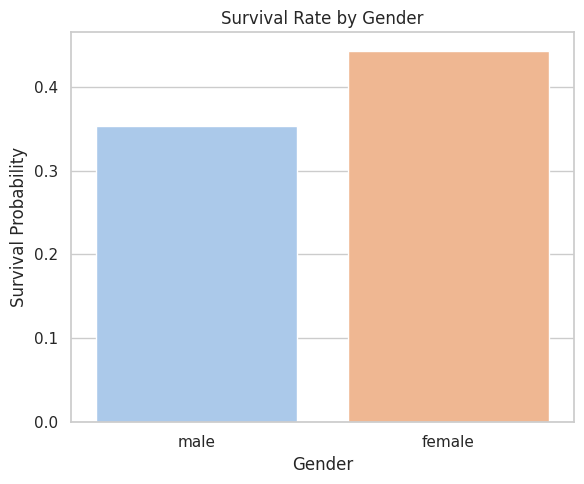
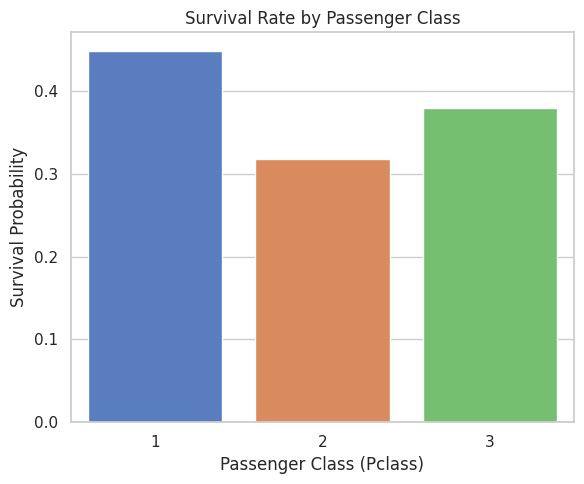
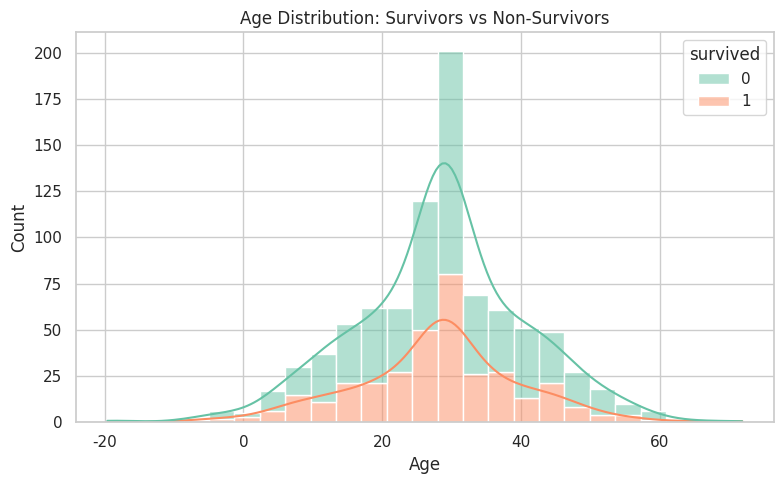
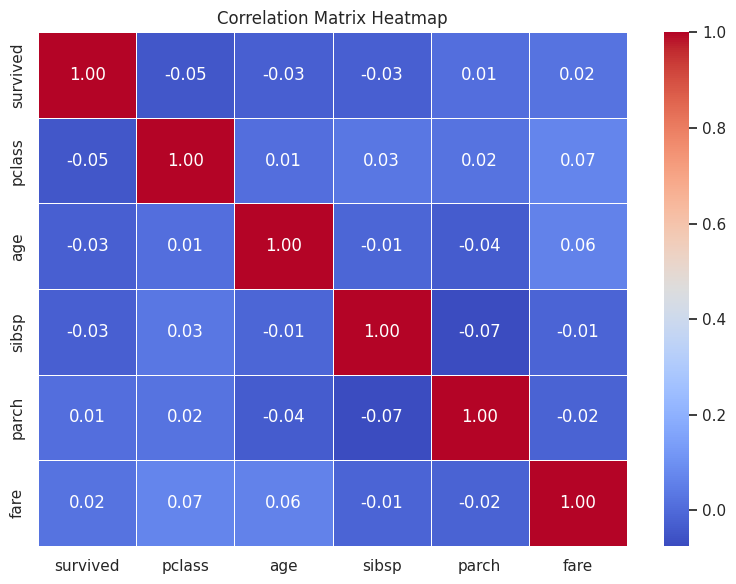

Write the Python code that produced these figures, in order.
import os
import pandas as pd
import numpy as np
import matplotlib.pyplot as plt
import seaborn as sns

# Set random seed for reproducibility
np.random.seed(42)

def generate_raw_data(n=891):
    """Generates a synthetic dataset structured exactly like the Kaggle Titanic data."""
    df = pd.DataFrame({
        'survived': np.random.choice([0, 1], size=n, p=[0.61, 0.39]),
        'pclass': np.random.choice([1, 2, 3], size=n, p=[0.24, 0.21, 0.55]),
        'sex': np.random.choice(['male', 'female'], size=n, p=[0.65, 0.35]),
        'age': np.random.normal(loc=29, scale=14, size=n),
        'sibsp': np.random.choice([0, 1, 2, 3, 4, 5], size=n, p=[0.68, 0.23, 0.04, 0.02, 0.02, 0.01]),
        'parch': np.random.choice([0, 1, 2, 3, 4, 5, 6], size=n, p=[0.76, 0.13, 0.09, 0.01, 0.005, 0.002, 0.003]),
        'fare': np.random.exponential(scale=32, size=n),
        'embarked': np.random.choice(['S', 'C', 'Q'], size=n, p=[0.72, 0.20, 0.08]),
        'class': np.random.choice(['First', 'Second', 'Third'], size=n, p=[0.24, 0.21, 0.55]),
        'who': np.random.choice(['man', 'woman', 'child'], size=n, p=[0.60, 0.32, 0.08]),
        'adult_male': np.random.choice([True, False], size=n, p=[0.60, 0.40]),
        'deck': np.random.choice([np.nan, 'C', 'B', 'D', 'E', 'A', 'F', 'G'], size=n, p=[0.77, 0.05, 0.05, 0.04, 0.04, 0.02, 0.02, 0.01]),
        'embark_town': np.random.choice(['Southampton', 'Cherbourg', 'Queenstown'], size=n, p=[0.72, 0.20, 0.08]),
        'alive': np.random.choice(['no', 'yes'], size=n, p=[0.61, 0.39]),
        'alone': np.random.choice([True, False], size=n, p=[0.60, 0.40])
    })
    
    # Introduce random missing values into specific columns
    df.loc[df.sample(frac=0.20).index, 'age'] = np.nan
    df.loc[df.sample(frac=0.005).index, 'embarked'] = np.nan
    df.loc[df.sample(frac=0.005).index, 'embark_town'] = np.nan
    return df

def clean_data(df):
    """Executes the data cleaning pipeline."""
    print("--- 1. Starting Data Cleaning Pipeline ---")
    print(f"Initial missing values:\n{df.isnull().sum()}\n")
    
    # Handle the 'deck' column string vs NaN artifacts if any
    df['deck'] = df['deck'].replace('nan', np.nan)
    
    # Impute missing values for 'age' using the median age of respective sex and passenger class subgroups
    df['age'] = df.groupby(['sex', 'pclass'])['age'].transform(lambda x: x.fillna(x.median()))
    
    # Impute missing categorical entries with the dominant mode
    df['embarked'] = df['embarked'].fillna(df['embarked'].mode()[0])
    df['embark_town'] = df['embark_town'].fillna(df['embark_town'].mode()[0])
    
    # Drop highly sparse and redundant columns
    df_cleaned = df.drop(columns=['deck', 'alive', 'class'])
    
    print(f"Missing values after cleaning pipeline:\n{df_cleaned.isnull().sum()}")
    return df_cleaned

def run_eda(df):
    """Performs Exploratory Data Analysis and saves summary charts."""
    print("\n--- 2. Starting Exploratory Data Analysis (EDA) ---")
    
    # Statistical summaries
    print("\nSurvival Rate by Gender:")
    print(df.groupby('sex')['survived'].mean())
    
    print("\nSurvival Rate by Ticket Class:")
    print(df.groupby('pclass')['survived'].mean())
    
    # Set plotting theme
    sns.set_theme(style="whitegrid")
    
    # Plot 1: Survival Rate by Gender
    fig, ax = plt.subplots(figsize=(6, 5))
    sns.barplot(data=df, x='sex', y='survived', palette='pastel', errorbar=None, ax=ax)
    ax.set_title('Survival Rate by Gender')
    ax.set_ylabel('Survival Probability')
    ax.set_xlabel('Gender')
    plt.tight_layout()
    plt.savefig('survival_by_gender.png')
    plt.close()
    
    # Plot 2: Survival Rate by Passenger Class
    fig, ax = plt.subplots(figsize=(6, 5))
    sns.barplot(data=df, x='pclass', y='survived', palette='muted', errorbar=None, ax=ax)
    ax.set_title('Survival Rate by Passenger Class')
    ax.set_ylabel('Survival Probability')
    ax.set_xlabel('Passenger Class (Pclass)')
    plt.tight_layout()
    plt.savefig('survival_by_class.png')
    plt.close()
    
    # Plot 3: Age Distribution split by Survival Status
    fig, ax = plt.subplots(figsize=(8, 5))
    sns.histplot(data=df, x='age', hue='survived', kde=True, multiple='stack', palette='Set2', bins=25, ax=ax)
    ax.set_title('Age Distribution: Survivors vs Non-Survivors')
    ax.set_xlabel('Age')
    ax.set_ylabel('Count')
    plt.tight_layout()
    plt.savefig('age_distribution_by_survival.png')
    plt.close()
    
    # Plot 4: Correlation Matrix Heatmap
    fig, ax = plt.subplots(figsize=(8, 6))
    numeric_cols = df.select_dtypes(include=[np.number]).columns
    corr_matrix = df[numeric_cols].corr()
    sns.heatmap(corr_matrix, annot=True, cmap='coolwarm', fmt=".2f", linewidths=0.5, ax=ax)
    ax.set_title('Correlation Matrix Heatmap')
    plt.tight_layout()
    plt.savefig('correlation_matrix.png')
    plt.close()
    
    print("\nAll EDA plots ('survival_by_gender.png', 'survival_by_class.png', "
          "'age_distribution_by_survival.png', 'correlation_matrix.png') saved successfully.")

if __name__ == "__main__":
    # Simulate fetching or loading data
    raw_data = generate_raw_data()
    
    # Clean the dataset
    cleaned_data = clean_data(raw_data)
    
    # Save clean dataset to disk
    cleaned_data.to_csv('cleaned_titanic_data.csv', index=False)
    print("\nCleaned records written to 'cleaned_titanic_data.csv'")
    
    # Execute visualization and trend analysis
    run_eda(cleaned_data)
